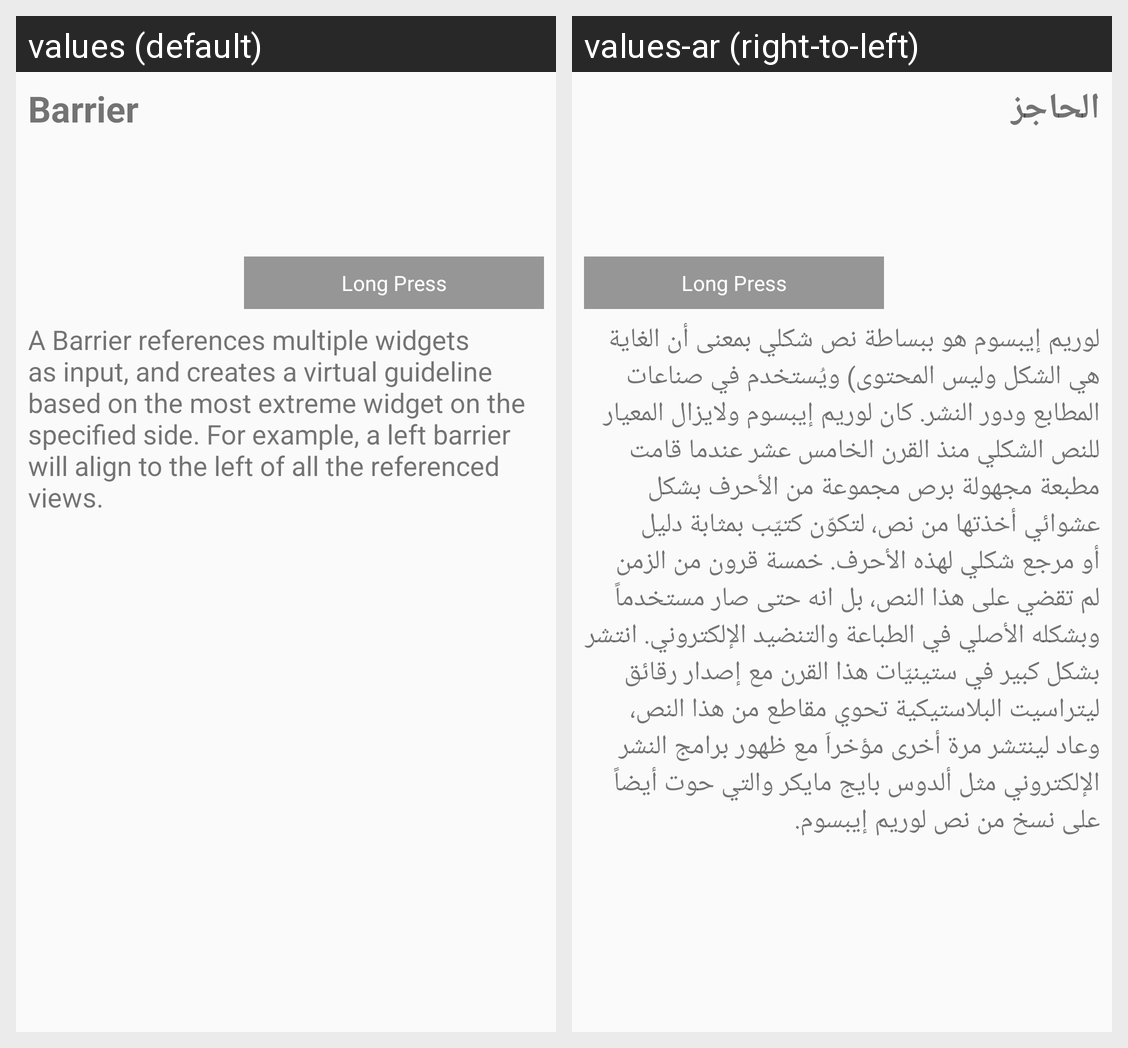

Translations of the strings shown on this Android screen, per locale in the grid:
Android screen res/layout/acivity_barrier.xml rendered under 2 locales, left to right: values (default), values-ar (right-to-left). Device: Nexus 5 (rendered at 1080×1920; each locale shown at half size, 540×960, under a caption strip naming it); theme AppTheme.
Strings drawn on this screen, with the default value and each locale's value (text and hints the layout hard-codes, and strings that could not be matched under every locale, appear in the picture but are not listed):

barrier_title
  values: Barrier
  values-ar: الحاجز

barrier_documentation
  values: A Barrier references multiple widgets as input, and creates a virtual guideline based on the most extreme widget on the specified side. For example, a left barrier will align to the left of all the referenced views.
  values-ar: لوريم إيبسوم هو ببساطة نص شكلي بمعنى أن الغاية هي الشكل وليس المحتوى) ويُستخدم في صناعات المطابع ودور النشر. كان لوريم إيبسوم ولايزال المعيار للنص الشكلي منذ القرن الخامس عشر عندما قامت مطبعة مجهولة برص مجموعة من الأحرف بشكل عشوائي أخذتها من نص، لتكوّن كتيّب بمثابة دليل أو مرجع شكلي لهذه الأحرف. خمسة قرون من الزمن لم تقضي على هذا النص، بل انه حتى صار مستخدماً وبشكله الأصلي في الطباعة والتنضيد …[clipped]
